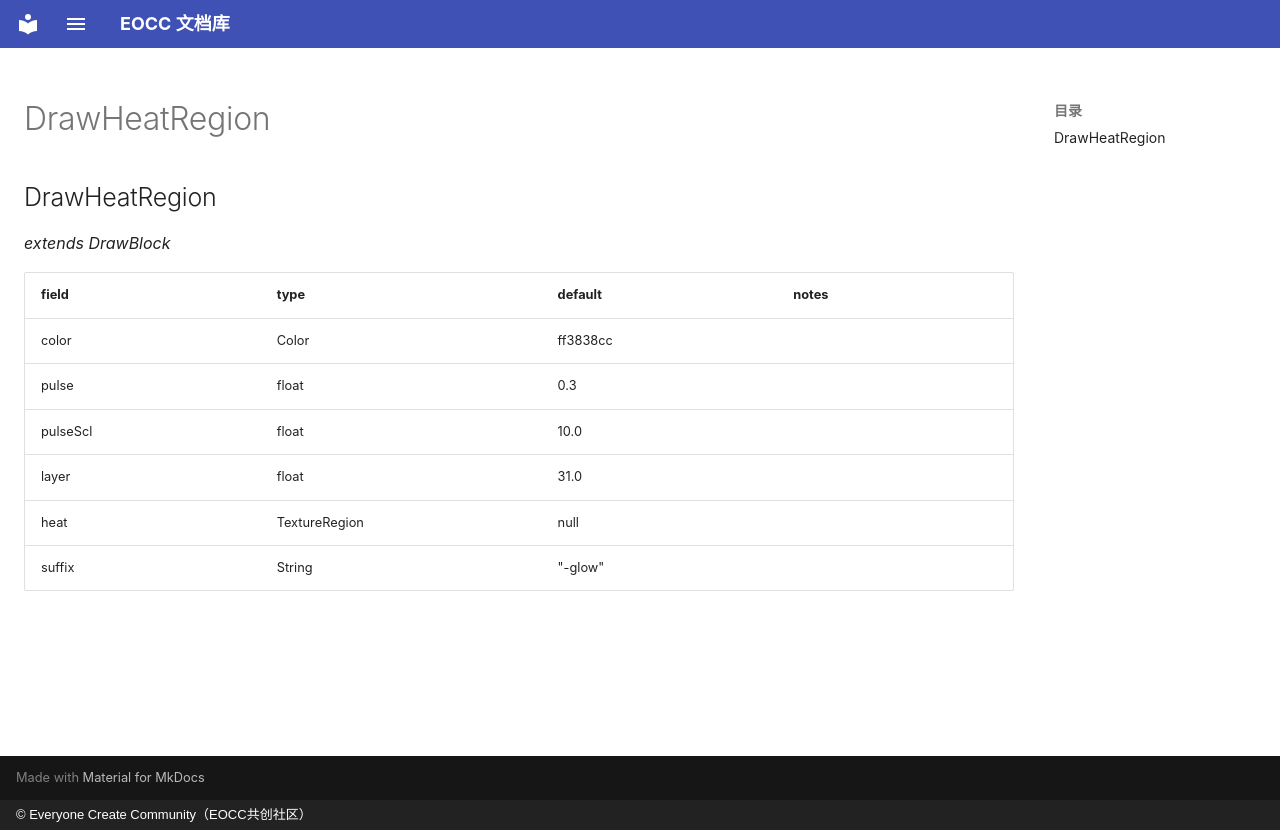

repository: eoccc/eoccc.github.io · page: wiki/mindustry/en/Modding%20Classes/DrawHeatRegion/index.html · generator: mkdocs · copyright: © Everyone Create Community（EOCC共创社区）

# DrawHeatRegion

## DrawHeatRegion

*extends DrawBlock*

| field | type | default | notes |
|---|---|---|---|
| color | Color | ff3838cc |  |
| pulse | float | 0.3 |  |
| pulseScl | float | 10.0 |  |
| layer | float | 31.0 |  |
| heat | TextureRegion | null |  |
| suffix | String | "-glow" |  |
